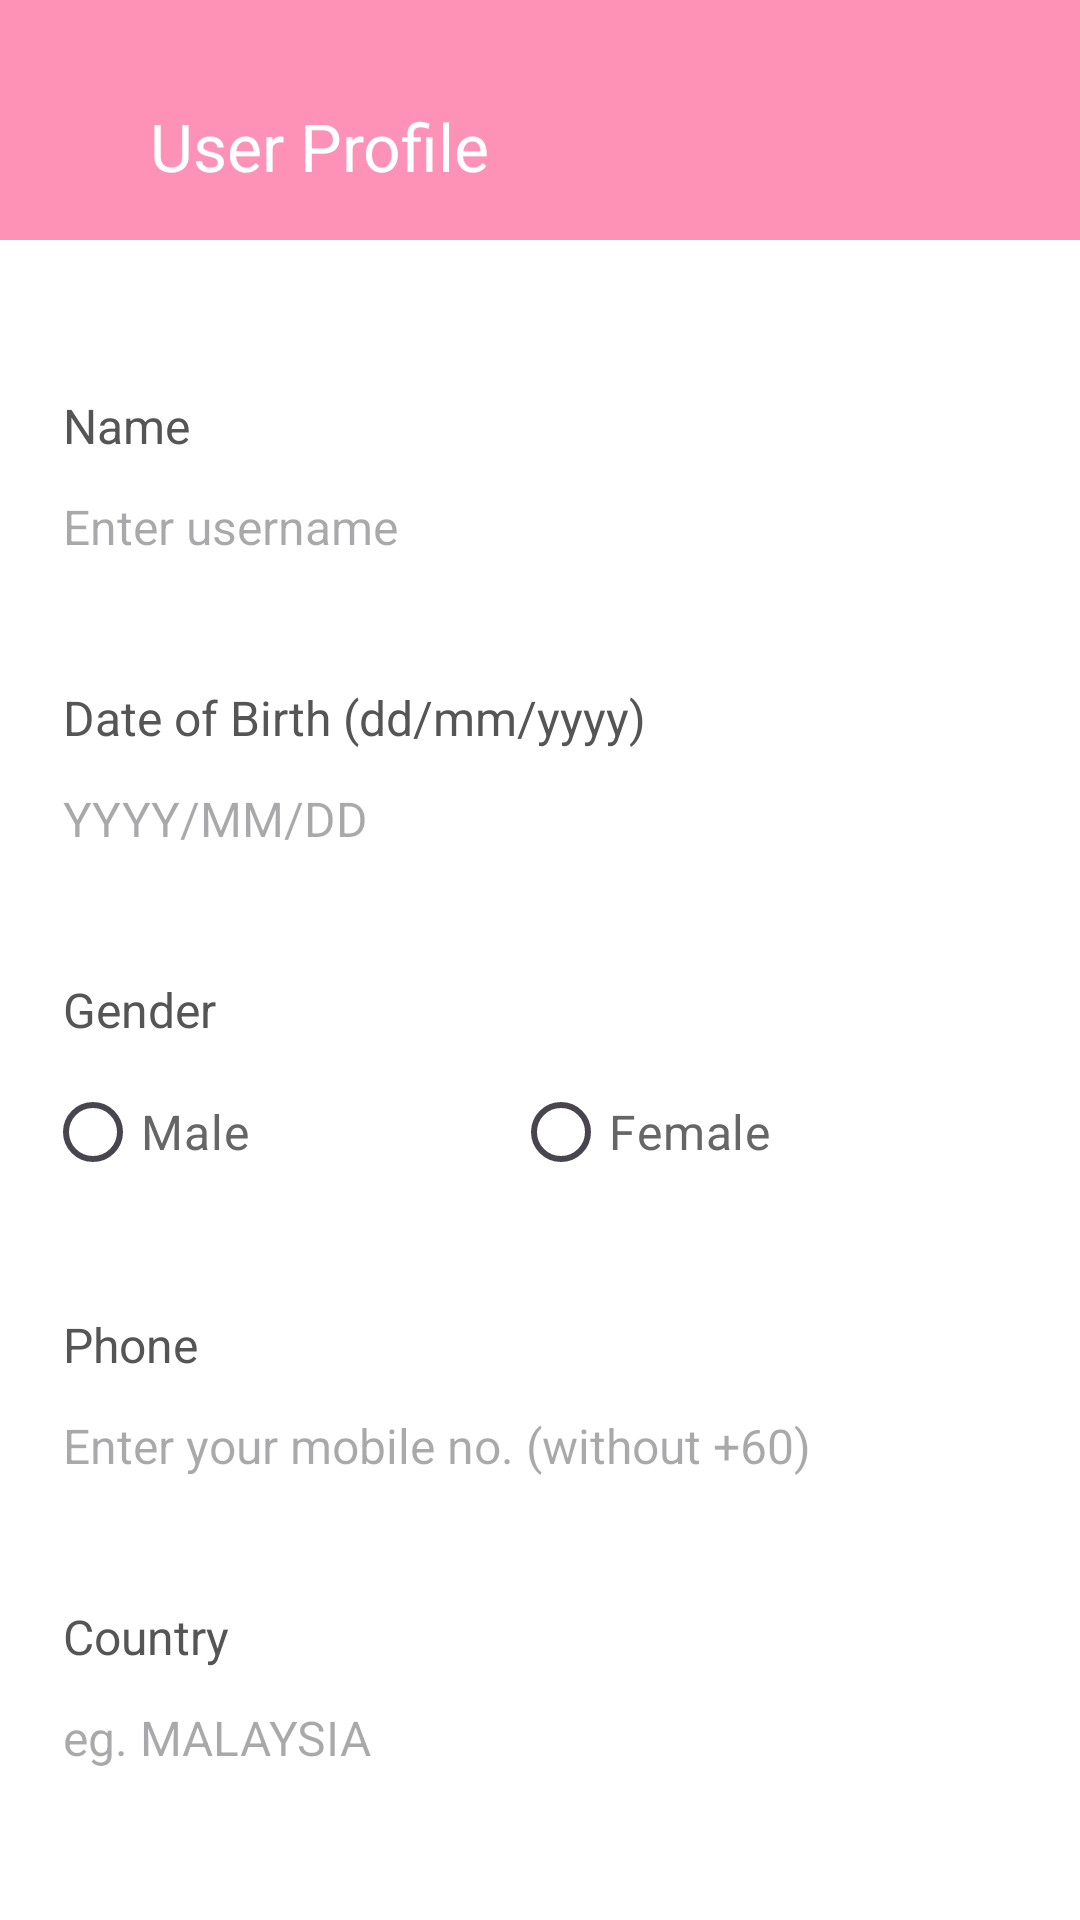

Here is an Android app screen rendered from its layout file. Give the layout XML and the strings, colors and styles it references.
<!-- AndroidManifest.xml: application theme Theme.Vitrox2 -->
<!-- res/layout/activity_update_profile.xml -->
<?xml version="1.0" encoding="utf-8"?>
<RelativeLayout xmlns:android="http://schemas.android.com/apk/res/android"
    xmlns:app="http://schemas.android.com/apk/res-auto"
    xmlns:tools="http://schemas.android.com/tools"
    android:id="@+id/main"
    android:layout_width="match_parent"
    android:layout_height="match_parent"
    tools:context=".UpdateProfile">

    <LinearLayout
        android:layout_width="match_parent"
        android:layout_height="wrap_content"
        android:background="@color/baby_pink">

        <ImageView
            android:id="@+id/back_update_profile"
            android:layout_width="wrap_content"
            android:layout_height="wrap_content"
            android:layout_marginStart="20dp"
            android:layout_marginTop="38dp"
            android:adjustViewBounds="true"
            android:background="@drawable/back"
            android:backgroundTint="@color/white"
            android:contentDescription="Back Button"
            android:scaleType="fitXY" />

        <androidx.appcompat.widget.Toolbar
            android:id="@+id/toolbar"
            android:layout_width="match_parent"
            android:layout_height="wrap_content"
            android:layout_marginTop="30dp"
            android:background="@color/baby_pink"
            android:theme="@style/ThemeOverlay.AppCompat.Dark.ActionBar"
            app:popupTheme="@style/ThemeOverlay.AppCompat.Light"
            app:title="User Profile"
            android:gravity="top"
            app:titleMarginStart="30dp" />

    </LinearLayout>


    <RelativeLayout
        android:layout_width="match_parent"
        android:layout_height="wrap_content"
        android:layout_marginTop="80dp"

        android:background="@color/white"
        android:padding="15dp">

        <TextView
            android:id="@+id/textView_update_profile_name"
            android:layout_width="match_parent"
            android:layout_height="wrap_content"
            android:layout_marginTop="30dp"
            android:padding="6dp"
            android:text="Name"
            android:textColor="#555555"
            android:textSize="16sp" />

        <EditText
            android:id="@+id/editText_update_profile_name"
            android:layout_width="match_parent"
            android:layout_height="wrap_content"
            android:layout_below="@id/textView_update_profile_name"
            android:background="@drawable/border"
            android:hint="Enter username"
            android:inputType="textPersonName"
            android:padding="6dp"
            android:textSize="16sp" />

        <TextView
            android:id="@+id/textView_update_profile_dob"
            android:layout_width="match_parent"
            android:layout_height="wrap_content"
            android:layout_below="@id/editText_update_profile_name"
            android:layout_marginTop="30dp"
            android:padding="6dp"
            android:text="Date of Birth (dd/mm/yyyy)"
            android:textColor="#555555"
            android:textSize="16sp" />

        <EditText
            android:id="@+id/editText_update_profile_dob"
            android:layout_width="match_parent"
            android:layout_height="wrap_content"
            android:layout_below="@id/textView_update_profile_dob"
            android:background="@drawable/border"
            android:focusable="false"
            android:hint="YYYY/MM/DD"
            android:inputType="text"
            android:padding="6dp"
            android:textSize="16sp" />

        <TextView
            android:id="@+id/textView_update_profile_gender"
            android:layout_width="match_parent"
            android:layout_height="wrap_content"
            android:layout_below="@id/editText_update_profile_dob"
            android:layout_marginTop="30dp"
            android:padding="6dp"
            android:text="Gender"
            android:textColor="#555555"
            android:textSize="16sp" />

        <RadioGroup
            android:id="@+id/radio_group_update_gender"
            android:layout_width="match_parent"
            android:layout_height="wrap_content"
            android:layout_below="@+id/textView_update_profile_gender"
            android:orientation="horizontal">

            <RadioButton
                android:id="@+id/radio_male"
                android:layout_width="wrap_content"
                android:layout_height="wrap_content"
                android:layout_weight="1"
                android:text="Male"
                android:textColor="#666666"
                android:textSize="16sp" />

            <RadioButton
                android:id="@+id/radio_female"
                android:layout_width="wrap_content"
                android:layout_height="wrap_content"
                android:layout_weight="1"
                android:text="Female"
                android:textColor="#666666"
                android:textSize="16sp" />
        </RadioGroup>

        <TextView
            android:id="@+id/textView_update_profile_mobile"
            android:layout_width="match_parent"
            android:layout_height="wrap_content"
            android:layout_below="@id/radio_group_update_gender"
            android:layout_marginTop="30dp"
            android:padding="6dp"
            android:text="Phone"
            android:textColor="#555555"
            android:textSize="16sp" />

        <EditText
            android:id="@+id/editText_update_profile_mobile"
            android:layout_width="match_parent"
            android:layout_height="wrap_content"
            android:layout_below="@id/textView_update_profile_mobile"
            android:background="@drawable/border"
            android:hint="Enter your mobile no. (without +60)"
            android:inputType="phone"
            android:padding="6dp"
            android:textSize="16sp" />

        <TextView
            android:id="@+id/textView_update_profile_country"
            android:layout_width="match_parent"
            android:layout_height="wrap_content"
            android:layout_below="@+id/editText_update_profile_mobile"
            android:layout_marginTop="30dp"
            android:padding="6dp"
            android:text="Country"
            android:textColor="#555555"
            android:textSize="16sp" />

        <EditText
            android:id="@+id/editText_update_profile_country"
            android:layout_width="match_parent"
            android:layout_height="wrap_content"
            android:layout_below="@+id/textView_update_profile_country"
            android:background="@drawable/border"
            android:hint="eg. MALAYSIA"
            android:inputType="textCapCharacters"
            android:padding="6dp"
            android:textSize="16sp" />

        <TextView
            android:id="@+id/textView_update_profile_stage"
            android:layout_width="match_parent"
            android:layout_height="wrap_content"
            android:layout_below="@+id/editText_update_profile_country"
            android:layout_marginTop="30dp"
            android:padding="6dp"
            android:text="Stage"
            android:textColor="#555555"
            android:textSize="16sp" />

        <EditText
            android:id="@+id/editText_update_profile_stage"
            android:layout_width="match_parent"
            android:layout_height="wrap_content"
            android:layout_below="@id/textView_update_profile_stage"
            android:background="@drawable/border"
            android:inputType="number"
            android:padding="6dp"
            android:textSize="16sp" />

        <Button
            android:id="@+id/button_upload_profile_pic"
            android:layout_width="match_parent"
            android:layout_height="wrap_content"
            android:layout_below="@id/editText_update_profile_stage"
            android:layout_marginLeft="70dp"
            android:layout_marginTop="30dp"
            android:layout_marginRight="70dp"
            android:text="Upload profile picture" />

        <Button
            android:id="@+id/button_update_profile"
            android:layout_width="match_parent"
            android:layout_height="wrap_content"
            android:layout_below="@id/button_upload_profile_pic"
            android:layout_marginLeft="70dp"
            android:layout_marginTop="10dp"
            android:layout_marginRight="70dp"
            android:text="Upload Profile" />

        <ProgressBar
            android:id="@+id/progressBar"
            style="?android:attr/progressBarStyleLarge"
            android:layout_width="wrap_content"
            android:layout_height="wrap_content"
            android:layout_centerHorizontal="true"
            android:layout_centerVertical="true"
            android:elevation="10dp"
            android:visibility="gone" />

    </RelativeLayout>


</RelativeLayout>
<!-- resources referenced by this layout -->
<resources>
  <color name="baby_pink">#FD92B6</color>
  <color name="white">#FFFFFFFF</color>
  <style name="Theme.Vitrox2" parent="Base.Theme.Vitrox2" />
  <style name="Base.Theme.Vitrox2" parent="Theme.Material3.DayNight.NoActionBar">
          
          
      </style>
</resources>
